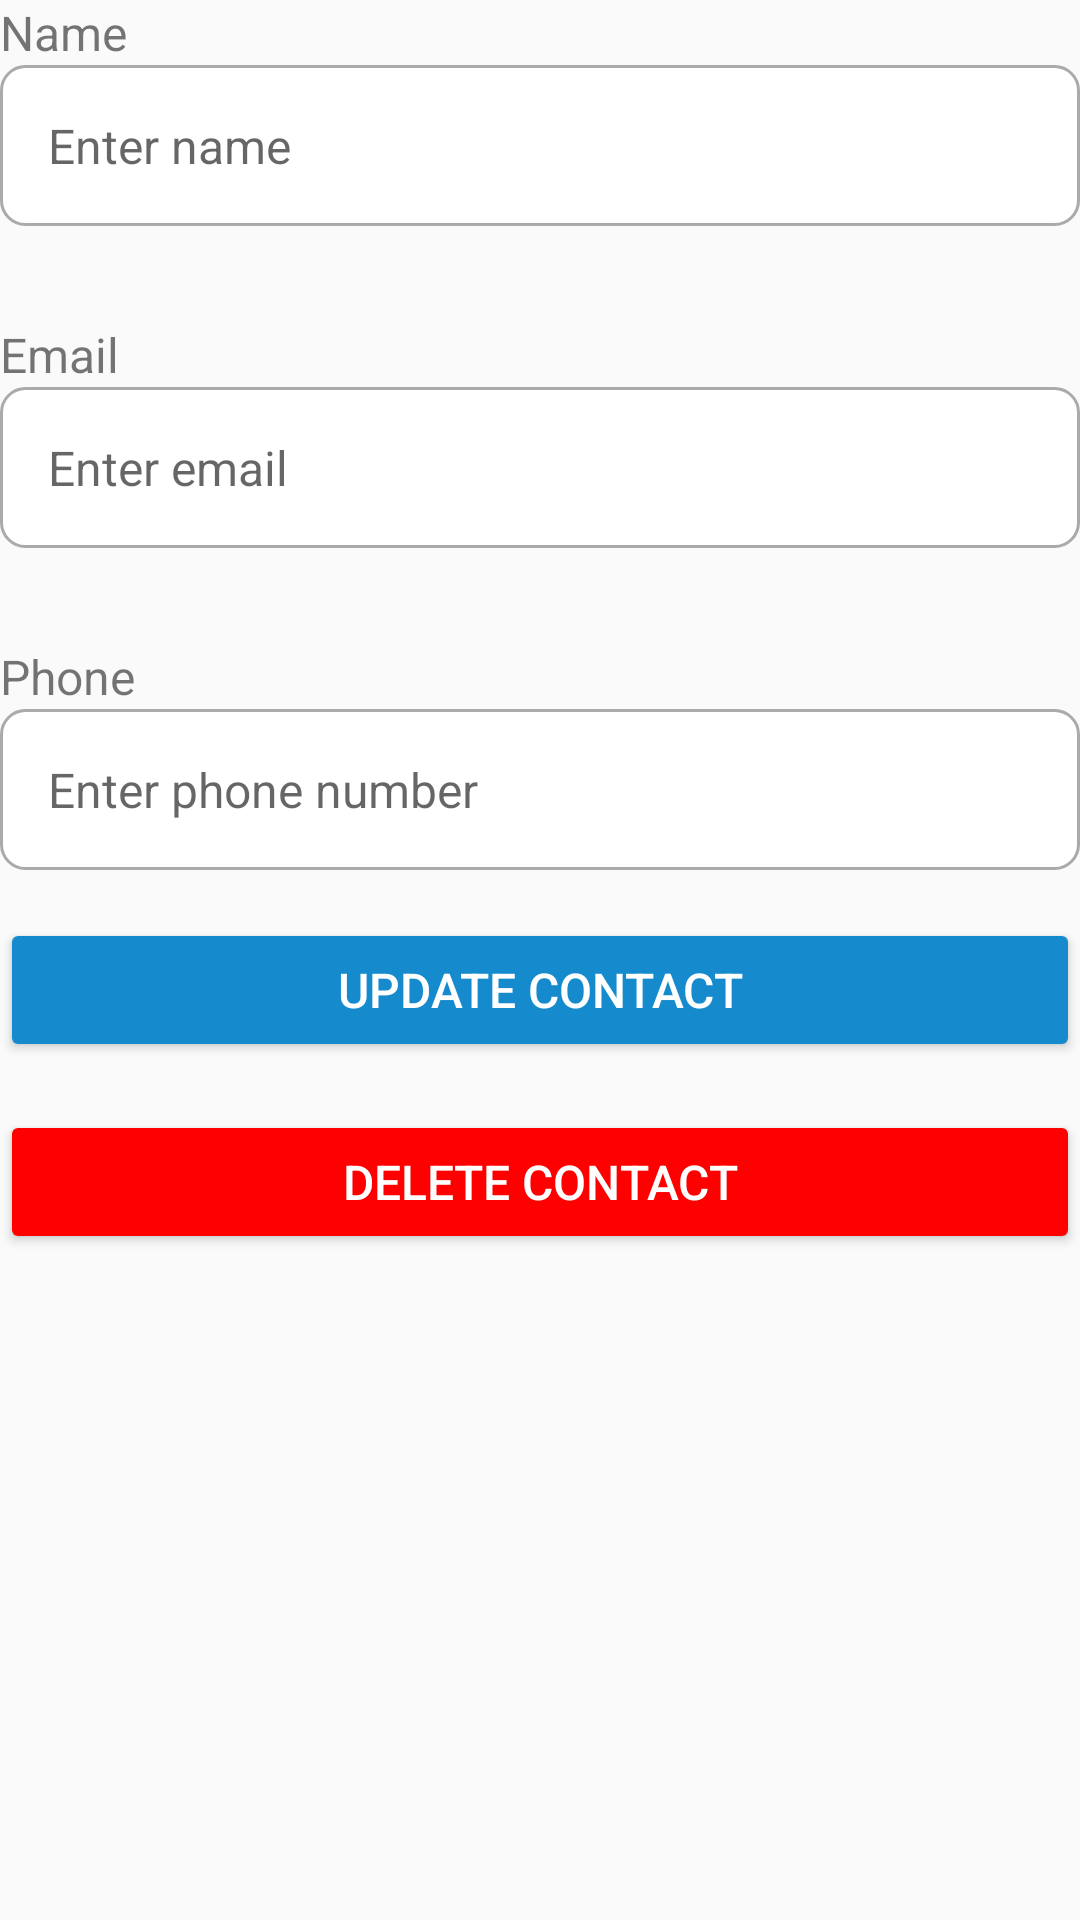

This screen was rendered from an Android layout file. Write that file and the resources it references.
<!-- AndroidManifest.xml: application theme Theme.AppCompat.Light.NoActionBar -->
<!-- res/layout/activity_edit_contact.xml -->
<LinearLayout xmlns:android="http://schemas.android.com/apk/res/android"
    android:layout_width="match_parent"
    android:layout_height="match_parent"
    xmlns:app="http://schemas.android.com/apk/res-auto"
    android:orientation="vertical"
    android:layout_margin="16dp"
    android:id="@+id/editContact">

    <TextView
        android:layout_width="match_parent"
        android:layout_height="wrap_content"
        android:text="Name"
        android:textSize="16sp"/>

    <EditText
        android:id="@+id/etName"
        android:layout_width="match_parent"
        android:layout_height="wrap_content"
        android:hint="Enter name"
        android:padding="16dp"
        android:layout_marginBottom="16dp"
        android:background="@drawable/rounded_edittext"
        android:textColor="@android:color/black"
        android:textSize="16sp"/>

    <TextView
        android:layout_width="match_parent"
        android:layout_height="wrap_content"
        android:text="Email"
        android:layout_marginTop="16dp"
        android:textSize="16sp"/>

    <EditText
        android:id="@+id/etEmail"
        android:layout_width="match_parent"
        android:layout_height="wrap_content"
        android:hint="Enter email"
        android:inputType="textEmailAddress"
        android:padding="16dp"
        android:layout_marginBottom="16dp"
        android:background="@drawable/rounded_edittext"
        android:textColor="@android:color/black"
        android:textSize="16sp"/>

    <TextView
        android:layout_width="match_parent"
        android:layout_height="wrap_content"
        android:text="Phone"
        android:layout_marginTop="16dp"
        android:textSize="16sp"/>

    <EditText
        android:id="@+id/etPhone"
        android:layout_width="match_parent"
        android:layout_height="wrap_content"
        android:hint="Enter phone number"
        android:inputType="phone"
        android:padding="16dp"
        android:layout_marginBottom="16dp"
        android:background="@drawable/rounded_edittext"
        android:textColor="@android:color/black"
        android:textSize="16sp"/>

    <Button
        android:id="@+id/btnSave"
        android:layout_width="match_parent"
        android:layout_height="wrap_content"
        android:text="Update Contact"
        android:backgroundTint="@color/teal_700"
        android:textColor="@android:color/white"
        android:textSize="16sp"
        android:layout_marginBottom="16dp"
        app:cardCornerRadius="12dp"/>

    <Button
        android:id="@+id/btnDelete"
        android:layout_width="match_parent"
        android:layout_height="wrap_content"
        android:text="Delete Contact"
        android:backgroundTint="@color/red"
        android:textColor="@android:color/white"
        android:textSize="16sp"
        android:layout_marginBottom="16dp"
        app:cardCornerRadius="12dp"/>

</LinearLayout>
<!-- resources referenced by this layout -->
<resources>
  <color name="red">#FF0000</color>
  <color name="teal_700">#FF158BCE</color>
  <!-- drawable rounded_edittext (drawable) -->
  <?xml version="1.0" encoding="utf-8"?>
  <shape xmlns:android="http://schemas.android.com/apk/res/android"
      android:shape="rectangle">
  
      <solid android:color="@android:color/white" />
  
      <stroke
          android:width="1dp"
          android:color="@android:color/darker_gray" />
  
      <corners android:radius="8dp" />
  
      <padding
          android:left="12dp"
          android:top="8dp"
          android:right="12dp"
          android:bottom="8dp" />
  
  </shape>
</resources>
